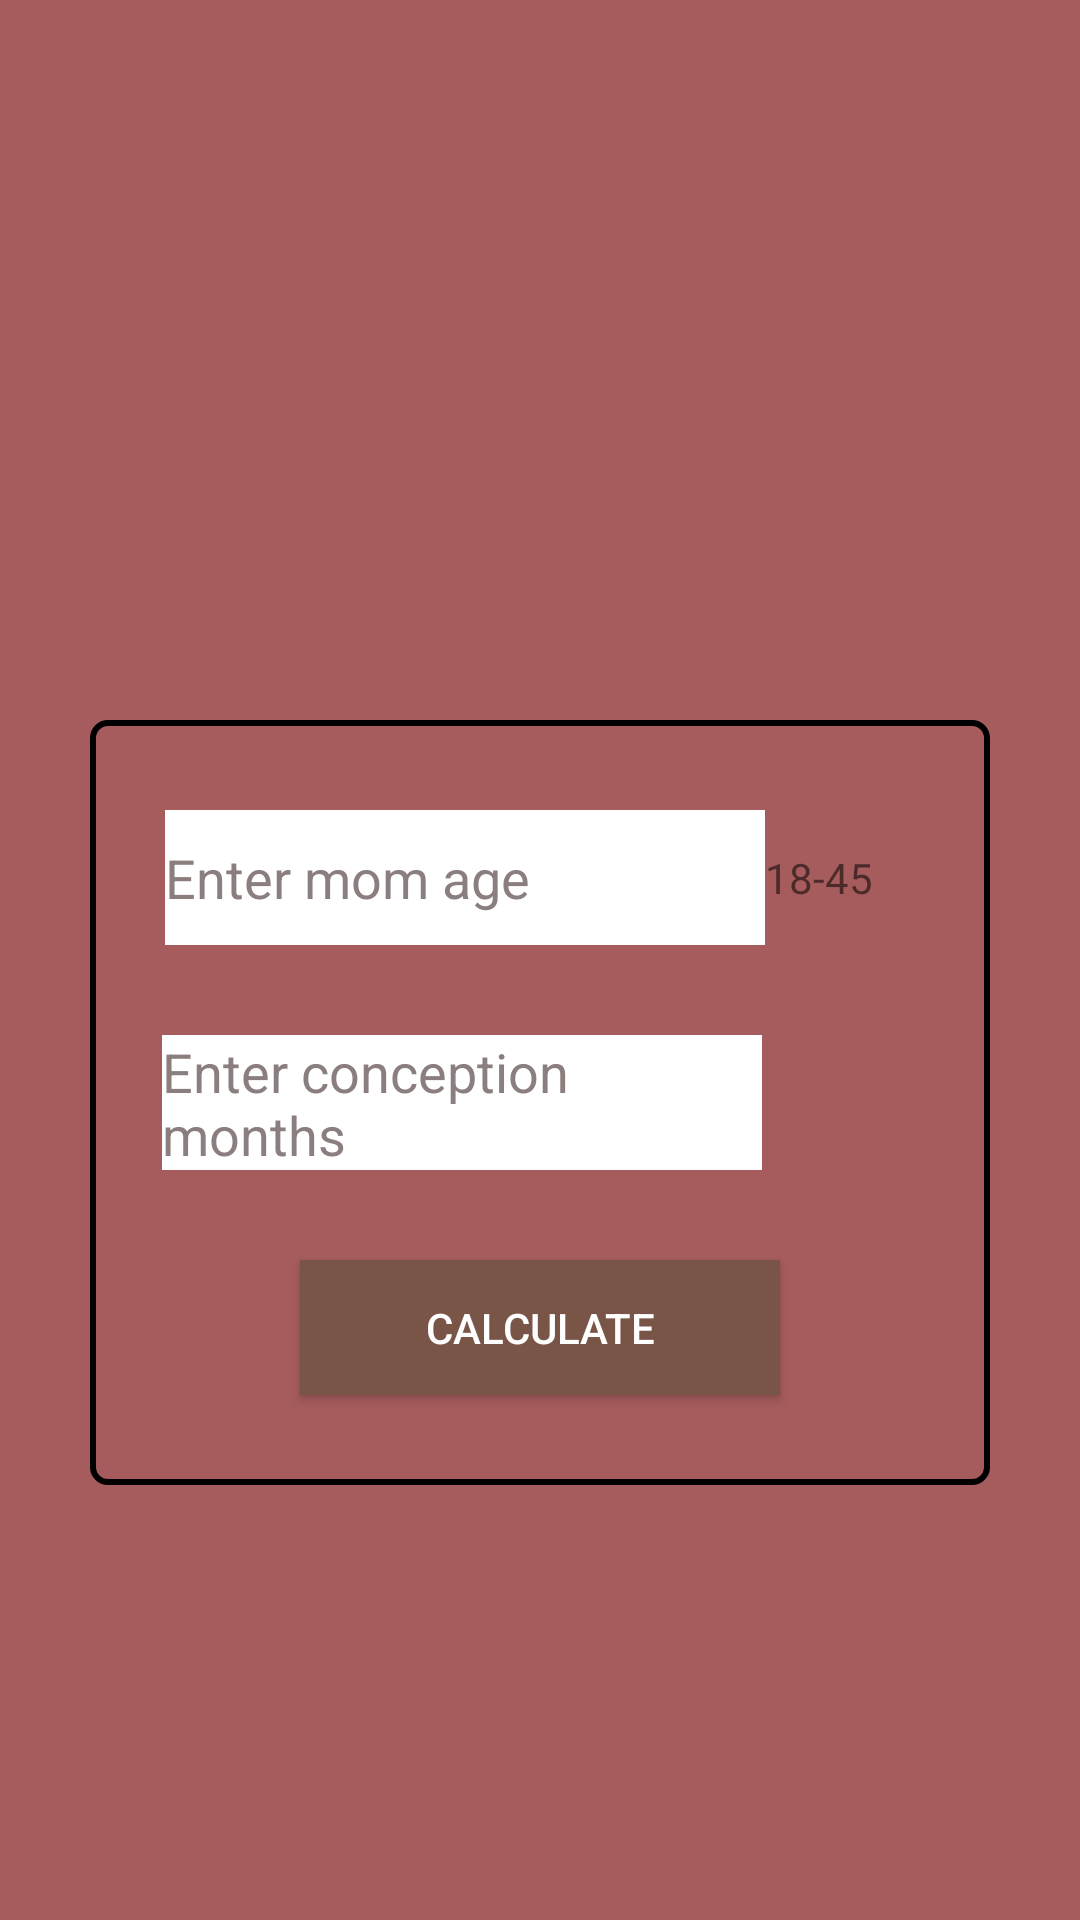

Android layout source for this screen:
<!-- AndroidManifest.xml: application theme AppThemeWelcome -->
<!-- res/layout/chiness_main.xml -->
<?xml version="1.0" encoding="utf-8"?>
<LinearLayout xmlns:android="http://schemas.android.com/apk/res/android"
    android:layout_width="match_parent"
    android:layout_height="match_parent"
    android:focusable="true"
    android:background="#a65c5c"
    android:id="@+id/chinessMain"
    android:focusableInTouchMode="true"
    android:orientation="vertical">

    
    <ProgressBar
        xmlns:android="http://schemas.android.com/apk/res/android"
        android:id="@+id/progressBar"
        style="?android:attr/progressBarStyleHorizontal"
        android:layout_width="250dp"
        android:layout_height="250dp"
        android:layout_centerHorizontal="true"
        android:layout_gravity="center"
        android:layout_marginLeft="0dp"
        android:layout_marginTop="60dp"
        android:indeterminate="false"
        android:max="100"
        android:progressDrawable="@drawable/chiness_progress"
        android:visibility="gone" />

    <LinearLayout
        android:id="@+id/linearLayoutchiness"
        android:layout_width="300dp"
        android:layout_height="wrap_content"
        android:layout_gravity="center"
        android:layout_marginTop="240dp"
        android:background="@drawable/quiz_question"
        android:orientation="vertical"
        android:visibility="visible">

        <LinearLayout
            android:layout_width="250dp"
            android:layout_height="45dp"
            android:layout_gravity="center"
            android:layout_marginTop="30dp"
            android:gravity="center"
            android:orientation="horizontal">

            <EditText
                android:background="@android:color/white"
                android:id="@+id/mothrAge"
                style="@style/Widget.AppCompat.EditText"
                android:layout_width="200dp"
                android:layout_height="45dp"
                android:inputType="number"
                android:layout_centerVertical="true"
                android:layout_gravity="center"
                android:hint="Enter mom age"
                android:textColor="#8c8181"
                android:textColorHint="#8b7e7e" />

            <TextView
                android:layout_width="50dp"
                android:layout_height="wrap_content"
                android:text="18-45" />

        </LinearLayout>

        <AutoCompleteTextView
            android:id="@+id/dateChick"
            style="@style/Widget.AppCompat.AutoCompleteTextView"
            android:layout_width="200dp"
            android:layout_height="45dp"
            android:digits="abcdefghijklmnopqrstuvwxyzABCDEFGHIJKLMNOPQRSTUVWXYZ"
            android:layout_marginTop="30dp"
            android:background="@android:color/white"
            android:hint="Enter conception months"
            android:textAlignment="gravity"
            android:inputType="textAutoComplete"
            android:textColor="#8c8181"
            android:layout_marginLeft="24dp"
            android:textColorHint="#8b7e7e" />


        <Button
            android:id="@+id/calculate"
            android:layout_width="160dp"
            android:layout_height="45dp"
            android:layout_gravity="center"
            android:layout_margin="30dp"
            android:gravity="center"
            android:text="Calculate"
            android:background="@drawable/chiness_background"
            android:textColor="@android:color/white" />

    </LinearLayout>
</LinearLayout>
<!-- resources referenced by this layout -->
<resources>
  <!-- drawable chiness_background (drawable) -->
  <?xml version="1.0" encoding="utf-8"?>
  <selector xmlns:android="http://schemas.android.com/apk/res/android">
  <item android:state_focused="true" android:drawable="@color/chiness_pressed"/>
  <item android:state_pressed="true" android:drawable="@color/chiness_pressed" />
      <item android:drawable="@color/chiness_normal"/>
  </selector>
  <!-- drawable chiness_progress (drawable) -->
  <?xml version="1.0" encoding="UTF-8"?>
  <layer-list xmlns:android="http://schemas.android.com/apk/res/android"
      android:fromDegrees="120"
      android:pivotX="50%"
      android:pivotY="50%"
      android:toDegrees="140">
      <item android:id="@android:id/background">
          <shape
              android:innerRadiusRatio="3"
              android:shape="ring"
              android:useLevel="false"
              android:angle="0"
              android:type="sweep"
              android:thicknessRatio="10.0">
              <solid android:color="@color/black"/>
          </shape>
      </item>
      <item android:id="@android:id/progress">
          <rotate
              android:fromDegrees="120"
              android:toDegrees="120">
              <shape
                  android:innerRadiusRatio="3"
                  android:shape="ring"
                  android:angle="0"
                  android:type="sweep"
                  android:thicknessRatio="10.0">
                  <solid android:color="@color/chiness_button_pressed"/>
              </shape>
          </rotate>
      </item>
  </layer-list>
  <!-- drawable quiz_question (drawable) -->
  <?xml version="1.0" encoding="utf-8"?>
  <shape xmlns:android="http://schemas.android.com/apk/res/android"
      android:shape="rectangle">
      <solid android:color="@android:color/transparent" />
      <corners android:bottomRightRadius="5dp"
          android:bottomLeftRadius="5dp"
          android:topRightRadius="5dp"
          android:topLeftRadius="5dp"/>
      <stroke android:color="#000" android:width="2dp"/>
  </shape>
  <style name="AppThemeWelcome" parent="Theme.AppCompat.Light.DarkActionBar">
          
          <item name="colorPrimary">@color/colorPrimary</item>
          <item name="colorPrimaryDark">@color/colorPrimaryDark</item>
          <item name="colorAccent">@color/colorAccent</item>
          <item name="windowActionBar">false</item>
          <item name="windowNoTitle">true</item>
      </style>
  <color name="chiness_pressed">#3E2723</color>
  <color name="chiness_normal">#795548</color>
  <color name="black">#403b3737</color>
  <color name="chiness_button_pressed">#2D8AAD</color>
  <color name="colorPrimary">#d76262</color>
  <color name="colorPrimaryDark">#934141</color>
  <color name="colorAccent">#403c3d</color>
</resources>
